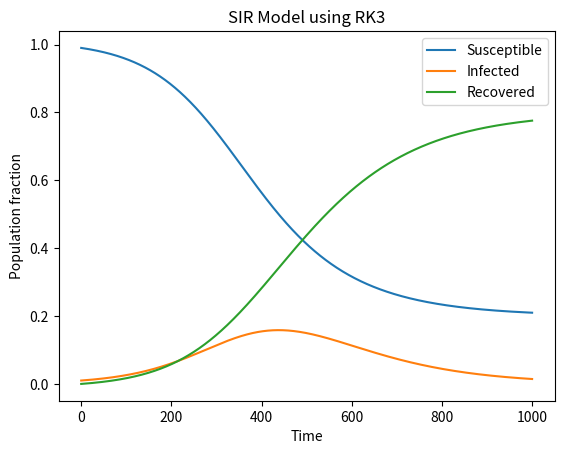

Write the Python code that produced this figure.
import numpy as np
import matplotlib.pyplot as plt


def SIR_RK3(beta, gamma, S0, I0, R0, dt, T):
    N = S0 + I0 + R0
    S = [S0]
    I = [I0]
    R = [R0]
    t = [0]
    
    for i in range(int(T/dt)):
        t.append((i+1)*dt)
        S_star = S[-1] - beta*S[-1]*I[-1]*dt/2
        I_star = I[-1] + (beta*S[-1]*I[-1] - gamma*I[-1])*dt/2
        R_star = R[-1] + gamma*I[-1]*dt/2
        
        S.append(S[-1] - beta*S_star*I_star*dt)
        I.append(I[-1] + (beta*S_star*I_star - gamma*I_star)*dt)
        R.append(R[-1] + gamma*I_star*dt)
        
    return S, I, R


beta = 0.2
gamma = 0.1
S0 = 0.99
I0 = 0.01
R0 = 0

dt = 0.1
T = 100

S, I, R = SIR_RK3(beta, gamma, S0, I0, R0, dt, T)

plt.plot(S, label='Susceptible')
plt.plot(I, label='Infected')
plt.plot(R, label='Recovered')
plt.xlabel('Time')
plt.ylabel('Population fraction')
plt.title('SIR Model using RK3')
plt.legend()
plt.show()
